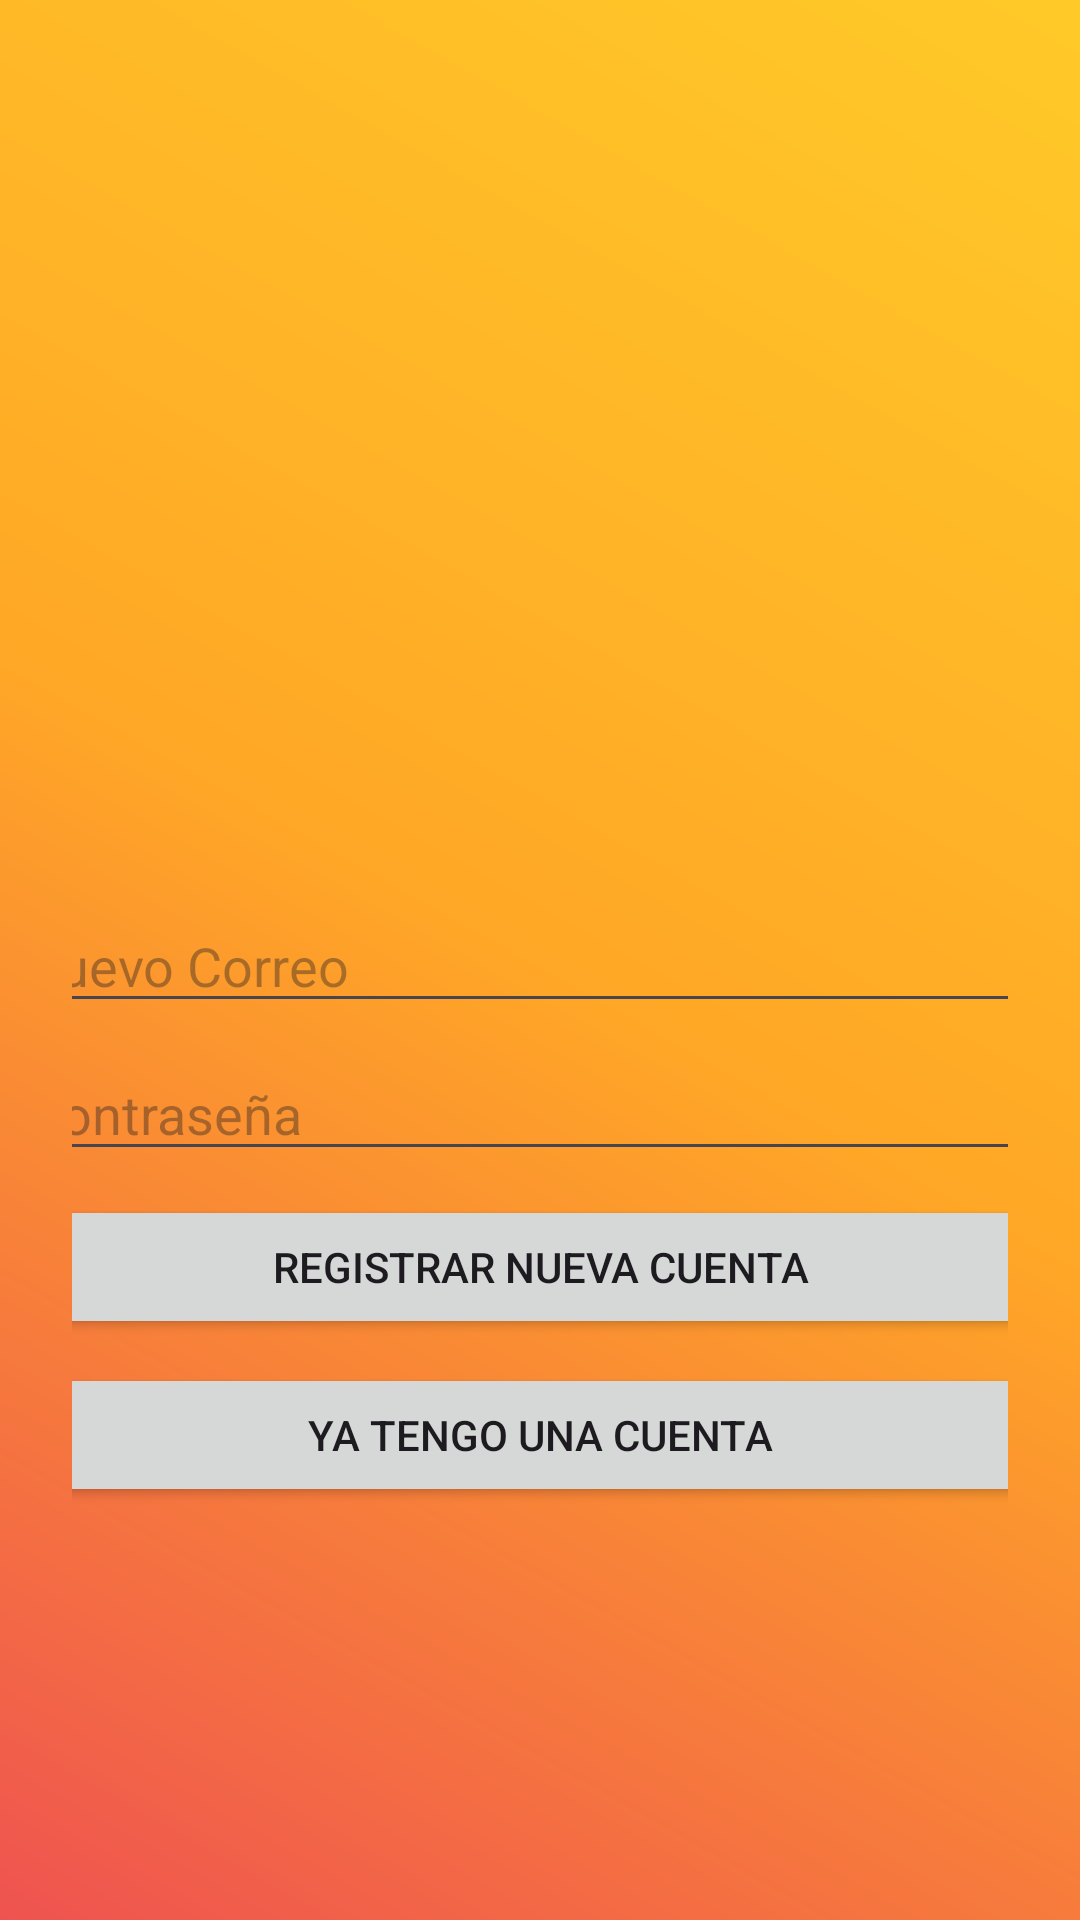

Reconstruct the res/layout file that produces this screen, plus the resources it refers to.
<!-- AndroidManifest.xml: application theme Theme.Pokedex -->
<!-- res/layout/activity_register.xml -->
<?xml version="1.0" encoding="utf-8"?>
<ScrollView xmlns:android="http://schemas.android.com/apk/res/android"
    android:layout_width="match_parent"
    android:layout_height="match_parent"
    android:fillViewport="true"
    android:background="@drawable/bg_login_gradient">

    <LinearLayout
        android:layout_width="match_parent"
        android:layout_height="match_parent"
        android:gravity="center"
        android:orientation="vertical"
        android:padding="24dp">

        <ImageView
            android:id="@+id/imgPokemon"
            android:layout_width="150dp"
            android:layout_height="150dp"
            android:src="@drawable/pokedex_logo"
            android:layout_marginBottom="20dp"
            android:contentDescription="Logo Pokémon"
            android:adjustViewBounds="true"
            android:scaleType="fitCenter" />

        <EditText
            android:id="@+id/etEmail"
            android:layout_width="355dp"
            android:layout_height="wrap_content"
            android:layout_marginBottom="8dp"
            android:hint="Nuevo Correo"
            android:inputType="textEmailAddress" />

        <EditText
            android:id="@+id/etPassword"
            android:layout_width="351dp"
            android:layout_height="wrap_content"
            android:layout_marginBottom="8dp"
            android:hint="Contraseña"
            android:inputType="textPassword" />

    <ProgressBar
        android:id="@+id/progress"
        android:layout_width="wrap_content"
        android:layout_height="wrap_content"
        android:visibility="gone"
        android:layout_marginTop="8dp"/>

        <Button
            android:id="@+id/btnRegister"
            android:layout_width="349dp"
            android:layout_height="wrap_content"
            android:layout_marginBottom="8dp"
            android:text="Registrar Nueva Cuenta" />

        <Button
            android:id="@+id/btnBack"
            android:layout_width="348dp"
            android:layout_height="wrap_content"
            android:layout_marginBottom="8dp"
            android:text="Ya tengo una cuenta" />

    </LinearLayout>
</ScrollView>
<!-- resources referenced by this layout -->
<resources>
  <!-- drawable bg_login_gradient (drawable) -->
  <?xml version="1.0" encoding="utf-8"?>
  <shape xmlns:android="http://schemas.android.com/apk/res/android">
      <gradient
          android:type="linear"
          android:angle="45"
          android:startColor="#EF5350"
          android:endColor="#FFCA28"
          android:centerColor="#FFA726"
          android:centerY="0.5"/>
  </shape>
  <style name="Theme.Pokedex" parent="Theme.Material3.Light.NoActionBar" />
</resources>
